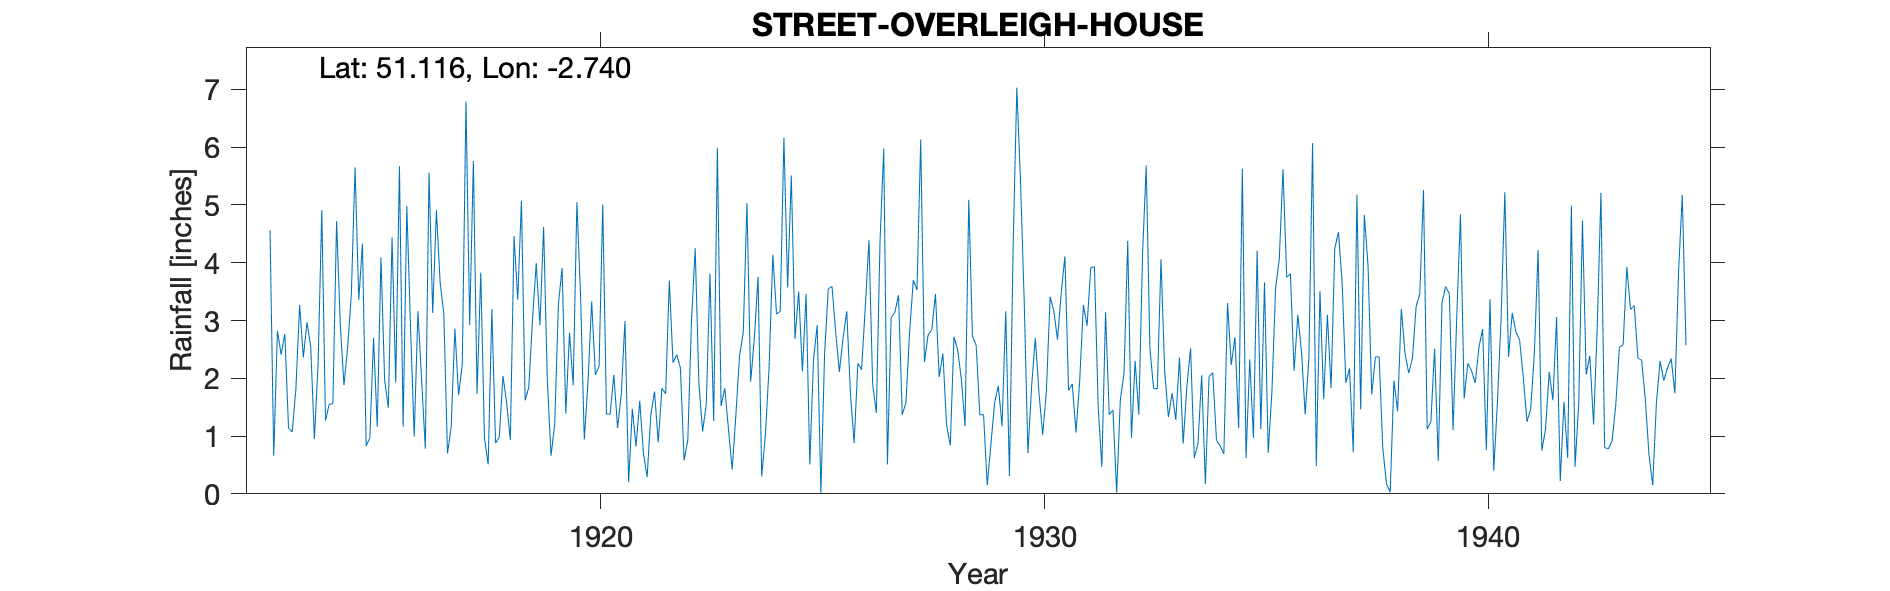

Values plotted in this chart, from the file beside it:
STREET-OVERLEIGH-HOUSE, , , , , , , , , , , , , , , , , , , , , , , 
Grid ref, ST483354, Long, -2.74, Lat, 51.12, Elevation, 100, ft, , , , , , , , , , , , , , , 
Station no, 2002, , , , , , , , , , , , , , , , , , , , , , 
, 1910, 1911, 1912, 1913, 1914, 1915, 1916, 1917, 1918, 1919, 1920, 1921, 1922, 1923, 1924, 1925, 1926, 1927, 1928, 1929, 1930, 1931, 1932
January, , , , 4.56, 0.95, 3.36, 1.16, 0.7, 3.2, 3.99, 3.42, 2.99, 3.69, 1.26, 3.76, 2.12, 3.16, 3.05, 3.46, 1.37, 3.33, 1.79, 1.45
February, , , , 0.66, 2.26, 4.33, 4.98, 1.16, 0.88, 2.92, 0.94, 0.2, 2.27, 5.99, 0.3, 3.46, 1.72, 3.14, 2.02, 1.37, 0.7, 1.9, 0.02
March, , , , 2.82, 4.91, 0.83, 2.88, 2.86, 0.98, 4.62, 1.93, 1.47, 2.41, 1.52, 1.03, 0.51, 0.88, 3.44, 2.43, 0.15, 1.86, 1.06, 1.63
April, , , , 2.41, 1.27, 0.97, 0.99, 1.71, 2.04, 1.97, 3.33, 0.82, 2.18, 1.83, 2.21, 2.32, 2.26, 1.37, 1.19, 0.87, 2.7, 1.95, 2.08
May, , , , 2.77, 1.55, 2.7, 3.16, 2.24, 1.58, 0.66, 2.06, 1.61, 0.58, 1.12, 4.14, 2.92, 2.15, 1.57, 0.84, 1.58, 1.74, 3.27, 4.38
June, , , , 1.14, 1.56, 1.16, 1.97, 6.79, 0.93, 1.2, 2.21, 0.7, 0.93, 0.42, 3.11, 0.01, 3.22, 2.8, 2.72, 1.87, 1.02, 2.91, 0.97
July, , , , 1.07, 4.72, 4.09, 0.78, 2.92, 4.46, 3.28, 5.01, 0.29, 2.99, 1.36, 3.16, 2.42, 4.39, 3.7, 2.49, 1.17, 1.78, 3.92, 2.3
August, , , , 1.82, 2.93, 1.97, 5.56, 5.76, 3.36, 3.91, 1.38, 1.37, 4.25, 2.39, 6.16, 3.55, 1.9, 3.53, 1.98, 3.16, 3.41, 3.93, 1.37
September, , , , 3.27, 1.88, 1.49, 3.13, 1.73, 5.07, 1.39, 1.38, 1.77, 1.92, 2.79, 3.57, 3.59, 1.4, 6.13, 1.17, 0.31, 3.17, 1.51, 4.14
October, , , , 2.36, 2.54, 4.44, 4.91, 3.83, 1.62, 2.79, 2.06, 0.89, 1.08, 5.03, 5.51, 2.8, 4.38, 2.28, 5.09, 4.29, 2.67, 0.47, 5.68
November, , , , 2.97, 3.47, 1.93, 3.67, 0.96, 1.85, 1.88, 1.14, 1.83, 1.55, 1.94, 2.68, 2.11, 5.98, 2.75, 2.73, 7.03, 3.47, 3.14, 2.52
December, , , , 2.55, 5.65, 5.67, 3.12, 0.51, 3.02, 5.05, 1.72, 1.73, 3.81, 2.69, 3.5, 2.7, 0.51, 2.84, 2.57, 5.4, 4.11, 1.37, 1.82
Total, , , , 28.4, 33.69, 32.94, 36.31, 31.17, 28.99, 33.66, 26.58, 15.67, 27.66, 28.34, 39.13, 28.51, 31.95, 36.6, 28.69, 28.57, 29.96, 27.22, 28.36
1950 values removed as estimates, , , , , , , , , , , , , , , , , , , , , , , 
